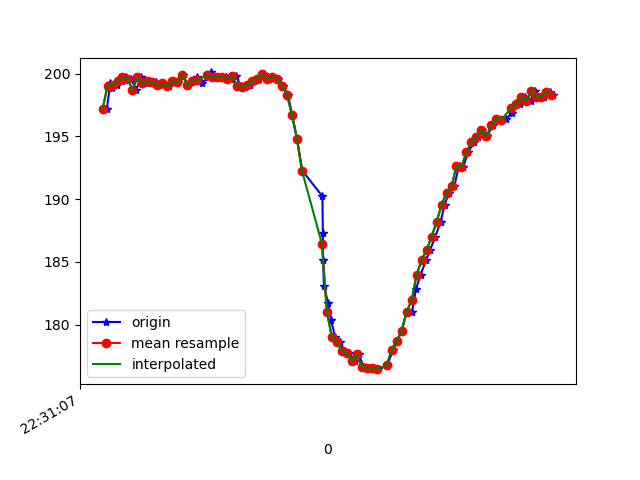

Source data for this figure (header and first rows):
1617748267357, 443904049851513, 197.16797, -243.84766, -65.82031
1617748267371, 443904068469509, 199.2, -244.8, -68.75
1617748267377, 443904087362196, 198.8, -244.7, -68.65
1617748267398, 443904106499053, 199.1, -245.4, -69.04
1617748267417, 443904125483304, 199.4, -245.3, -68.95
1617748267435, 443904144528598, 199.7, -245.6, -69.04
1617748267453, 443904163634934, 199.6, -245.1, -67.87
1617748267476, 443904182588664, 198.7, -245.4, -67.38
1617748267493, 443904201664479, 199.7, -244.8, -69.04
1617748267518, 443904220831857, 199.2, -245.5, -68.65
1617748267532, 443904239938194, 199.4, -245.5, -68.07
1617748267553, 443904258922445, 199.3, -244.9, -68.07
1617748267568, 443904277937217, 199.1, -246, -67.68
1617748267587, 443904296951989, 199.2, -245.5, -68.07
1617748267607, 443904316058326, 199, -245.2, -67.97
1617748267625, 443904335225704, 199.4, -245.3, -68.36
1617748267643, 443904354240477, 199.3, -245.4, -67.97
1617748267662, 443904373285770, 199.9, -245.4, -67.19
1617748267682, 443904392331064, 199.1, -245.5, -67.29
1617748267702, 443904411345836, 199.4, -245.8, -67.38
1617748267720, 443904430391130, 199.7, -245.1, -67.29
1617748267739, 443904449405902, 199.2, -245, -67.68
1617748267762, 443904468451196, 199.7, -245, -66.89
1617748267777, 443904487557532, 200.1, -244.8, -68.26
1617748267797, 443904506785953, 199.7, -245.3, -67.29
1617748267815, 443904525770204, 199.7, -245.8, -67.97
1617748267834, 443904544754455, 199.7, -245.5, -67.58
1617748267854, 443904563799749, 199.6, -244.4, -68.26
1617748267875, 443904582814521, 199.8, -245.5, -67.29
1617748267895, 443904602134507, 199, -246, -67.68
1617748267912, 443904621118758, 198.9, -246, -67.97
1617748267930, 443904640164051, 199.1, -245.3, -67.29
1617748267948, 443904659209345, 199.4, -245.6, -67.38
1617748267967, 443904678224117, 199.6, -245.7, -67.58
1617748267989, 443904697391496, 200.0, -245.5, -67.87
1617748268006, 443904716467311, 199.6, -245.3, -68.07
1617748268025, 443904735634690, 199.7, -245.4, -67.38
1617748268044, 443904754557898, 199.6, -244.7, -66.99
1617748268064, 443904773664234, 199, -244.4, -67.19
1617748268084, 443904792617964, 198.3, -243.4, -65.62
1617748268101, 443904811663258, 196.7, -241.3, -64.26
1617748268120, 443904830708551, 194.8, -238, -62.7
1617748268141, 443904849753845, 192.3, -235.3, -60.25
1617748268222, 443904868799139, 190.2, -231.4, -57.13
1617748268224, 443904887752868, 187.3, -227.4, -51.27
1617748268225, 443904906798162, 185.2, -223.9, -44.63
1617748268228, 443904925843456, 183.1, -220.9, -38.18
1617748268245, 443904944980313, 181.7, -219.6, -30.47
1617748268257, 443904964147692, 180.4, -219.7, -23.05
1617748268273, 443904983345592, 179, -220.4, -17.97
1617748268292, 443905002451928, 178.6, -221.5, -15.43
1617748268311, 443905021497222, 177.9, -221.8, -14.16
1617748268330, 443905040511994, 177.7, -222.1, -15.72
1617748268351, 443905059496245, 177.1, -221.9, -16.21
1617748268368, 443905078633103, 177.6, -221.1, -17.29
1617748268387, 443905097678396, 176.7, -222, -17.48
1617748268406, 443905116723690, 176.6, -221.7, -17.87
1617748268429, 443905135768984, 176.6, -221.6, -17.97
1617748268444, 443905154905841, 176.5, -221.1, -19.53
1617748268482, 443905192965907, 176.8, -221.6, -20.41
1617748268506, 443905212133286, 178, -220.7, -23.34
... 34 more rows
